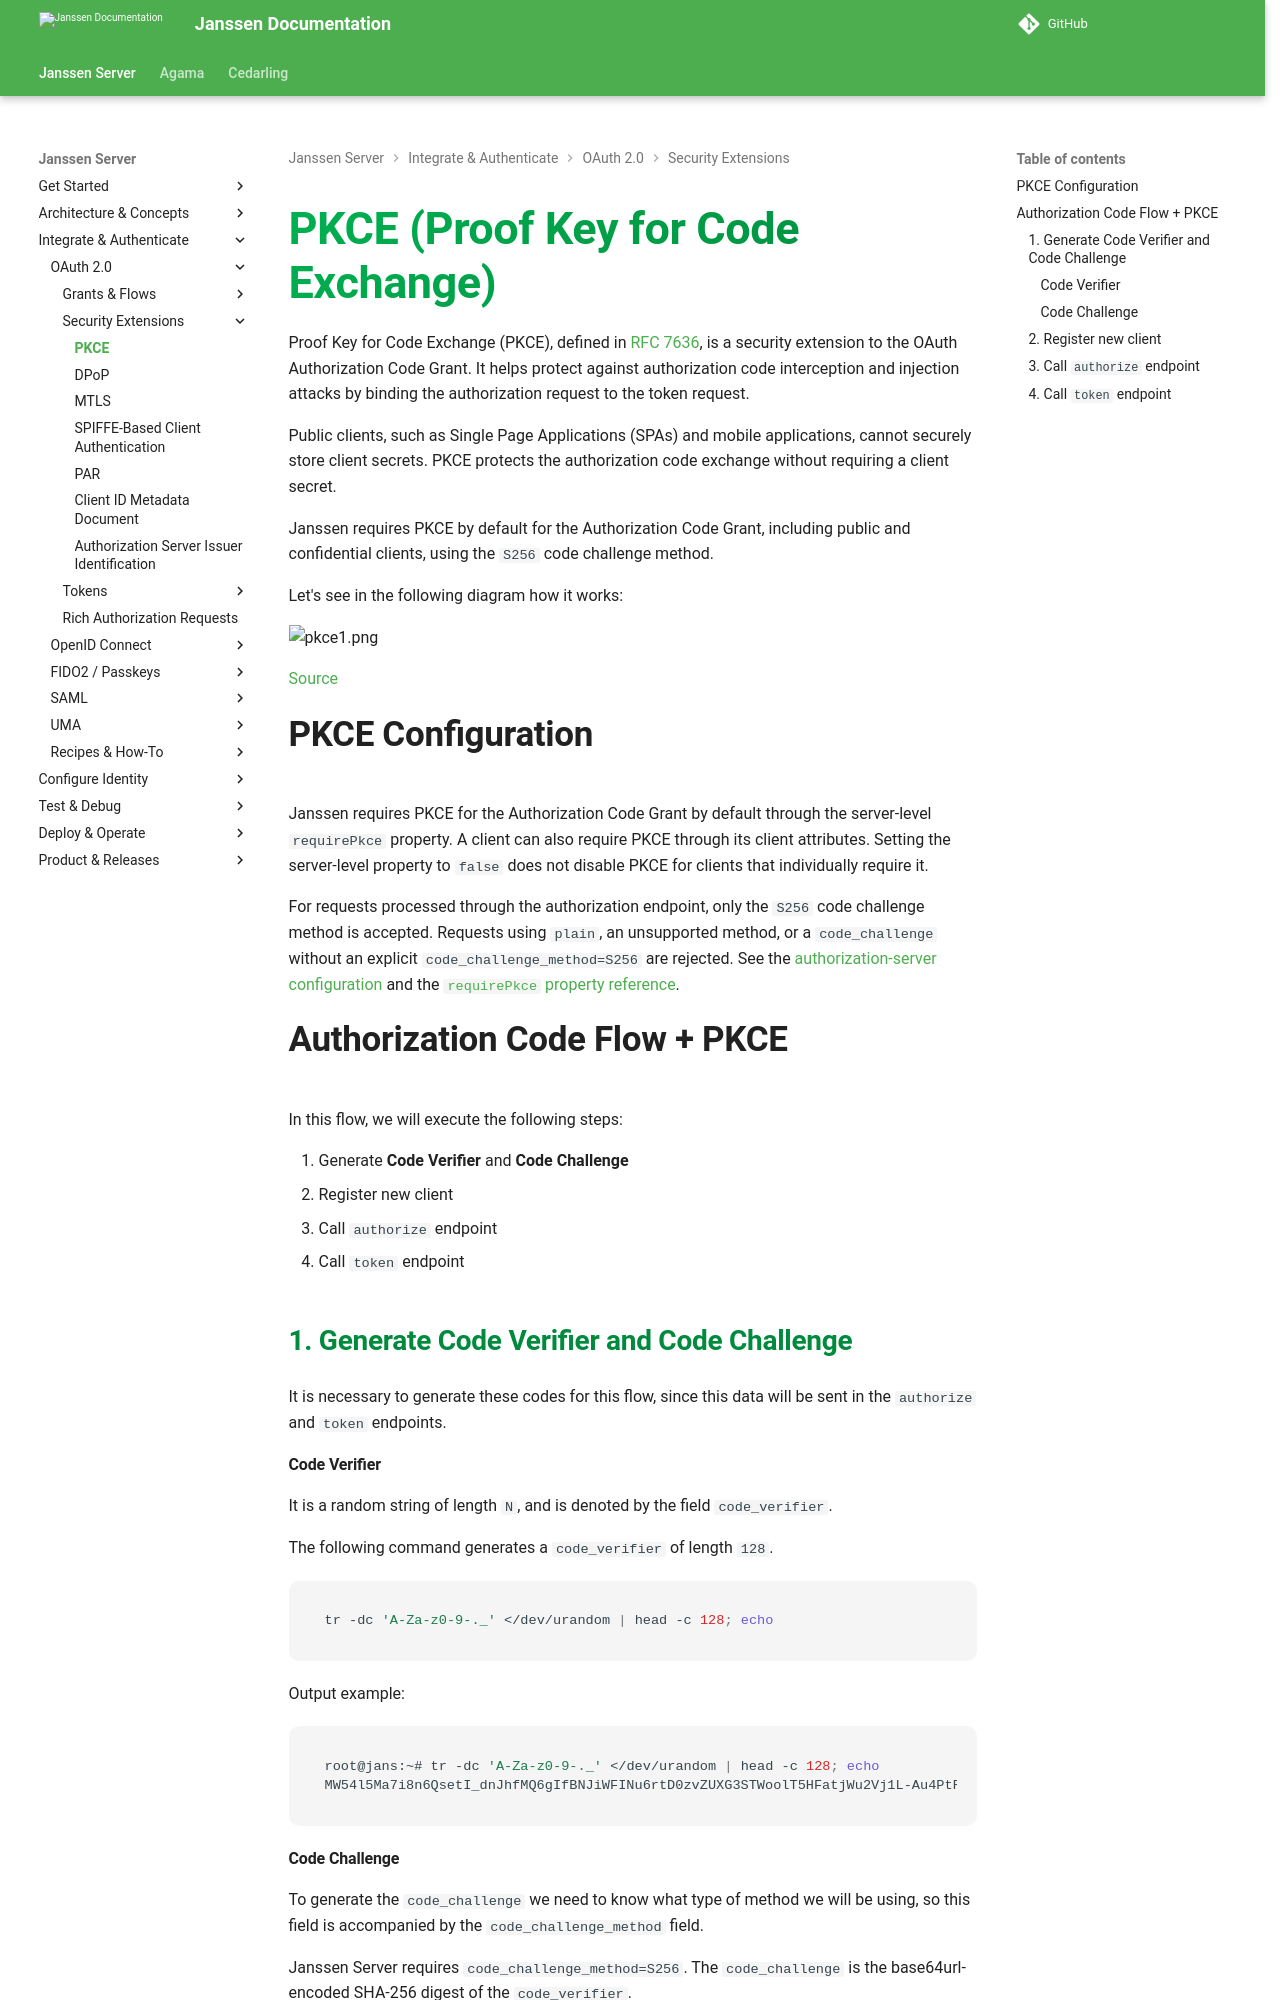

repository: JanssenProject/jans · page: v2.6.1/janssen-server/auth-server/oauth-features/pkce/index.html · generator: mkdocs

---
tags:
  - administration
  - auth-server
  - oauth
  - feature
  - pkce
---

# PKCE (Proof Key for Code Exchange)

Proof Key for Code Exchange (PKCE), defined in
[RFC 7636](https://datatracker.ietf.org/doc/html/rfc7636), is a security
extension to the OAuth Authorization Code Grant. It helps protect against
authorization code interception and injection attacks by binding the
authorization request to the token request.

Public clients, such as Single Page Applications (SPAs) and mobile applications,
cannot securely store client secrets. PKCE protects the authorization code
exchange without requiring a client secret.

Janssen requires PKCE by default for the Authorization Code Grant, including
public and confidential clients, using the `S256` code challenge method.

Let's see in the following diagram how it works:

![pkce1.png](../../../assets/pkce1.png)

[Source](https://sequencediagram.org/index.html#initialData=C4S2BsFMAIEEFdgAsD2AnEAvAhqFA7aAYRQBMYAxcFAd2gGppoAFAaSIFEAoLgB2zSgAxiH75g0AKoBnSGj4Dho7OLi9eCwSBFiJAKRXSEyHtkQF4AWwBGcnjLkBaAHyx1ALmLhtAa2jUAcxBCb3wfLjdeF0jPAHFIfDlcGAAqFJJyaAA1ORAAMxA5NOgVUmg0jJgiJGxwKHwAyDSI9RcDfCNEJE9jVAwcPEJK6AAlSABHeEhpCUZh6tr6xuhgFHKUgHozZHQsJpSuds7kRxcHNE8x0hA0SCEJVf8UIPwtrt2BkAJoXjQUS14wC45zahl6PS6CWEyRK+DKJA6UMOYK6p1cHjg736uC+QzIkBaUWcR3BmJ22MGxHxDCpmRyGAKchWazSG1WPgSzRJqOJKOQniytRApBhw3p+UKaFh8JqdQSjWRHV6aJi0AAkgARaAAFRQHMIpTgQiE02kOr1CS4QA)

## PKCE Configuration

Janssen requires PKCE for the Authorization Code Grant by default through the
server-level `requirePkce` property. A client can also require PKCE through its
client attributes. Setting the server-level property to `false` does not disable
PKCE for clients that individually require it.

For requests processed through the authorization endpoint, only the `S256`
code challenge method is accepted. Requests using `plain`, an unsupported
method, or a `code_challenge` without an explicit
`code_challenge_method=S256` are rejected. See the
[authorization-server configuration](../../config-guide/auth-server-config/jans-authorization-server-config.md)
and the [`requirePkce` property reference](../../reference/json/properties/janssenauthserver-properties.md#requirepkce).

## Authorization Code Flow + PKCE

In this flow, we will execute the following steps:

1. Generate **Code Verifier** and **Code Challenge**
2. Register new client
3. Call `authorize` endpoint
4. Call `token` endpoint

### 1. Generate Code Verifier and Code Challenge

It is necessary to generate these codes for this flow, since this data will be
sent in the `authorize` and `token` endpoints.
